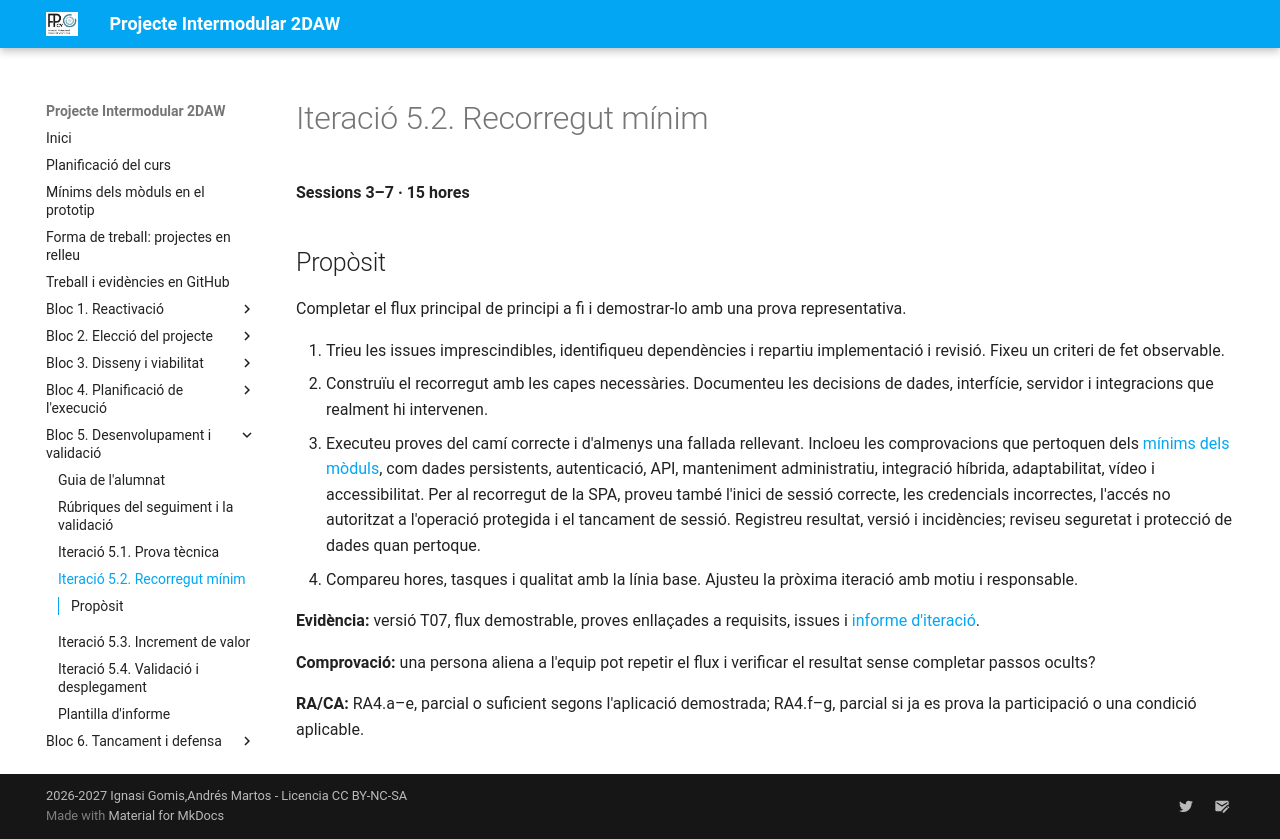

repository: cipfpbatoi/pi2627 · page: bloc5-iteracio2.html · generator: mkdocs

# Iteració 5.2. Recorregut mínim

**Sessions 3–7 · 15 hores**

## Propòsit

Completar el flux principal de principi a fi i demostrar-lo amb una prova representativa.

1. Trieu les issues imprescindibles, identifiqueu dependències i repartiu implementació i revisió. Fixeu un criteri de fet observable.
2. Construïu el recorregut amb les capes necessàries. Documenteu les decisions de dades, interfície, servidor i integracions que realment hi intervenen.
3. Executeu proves del camí correcte i d'almenys una fallada rellevant. Incloeu les comprovacions que pertoquen dels [mínims dels mòduls](condicions-tecniques.md), com dades persistents, autenticació, API, manteniment administratiu, integració híbrida, adaptabilitat, vídeo i accessibilitat. Per al recorregut de la SPA, proveu també l'inici de sessió correcte, les credencials incorrectes, l'accés no autoritzat a l'operació protegida i el tancament de sessió. Registreu resultat, versió i incidències; reviseu seguretat i protecció de dades quan pertoque.
4. Compareu hores, tasques i qualitat amb la línia base. Ajusteu la pròxima iteració amb motiu i responsable.

**Evidència:** versió T07, flux demostrable, proves enllaçades a requisits, issues i [informe d'iteració](bloc5-informe-iteracio.md).

**Comprovació:** una persona aliena a l'equip pot repetir el flux i verificar el resultat sense completar passos ocults?

**RA/CA:** RA4.a–e, parcial o suficient segons l'aplicació demostrada; RA4.f–g, parcial si ja es prova la participació o una condició aplicable.
